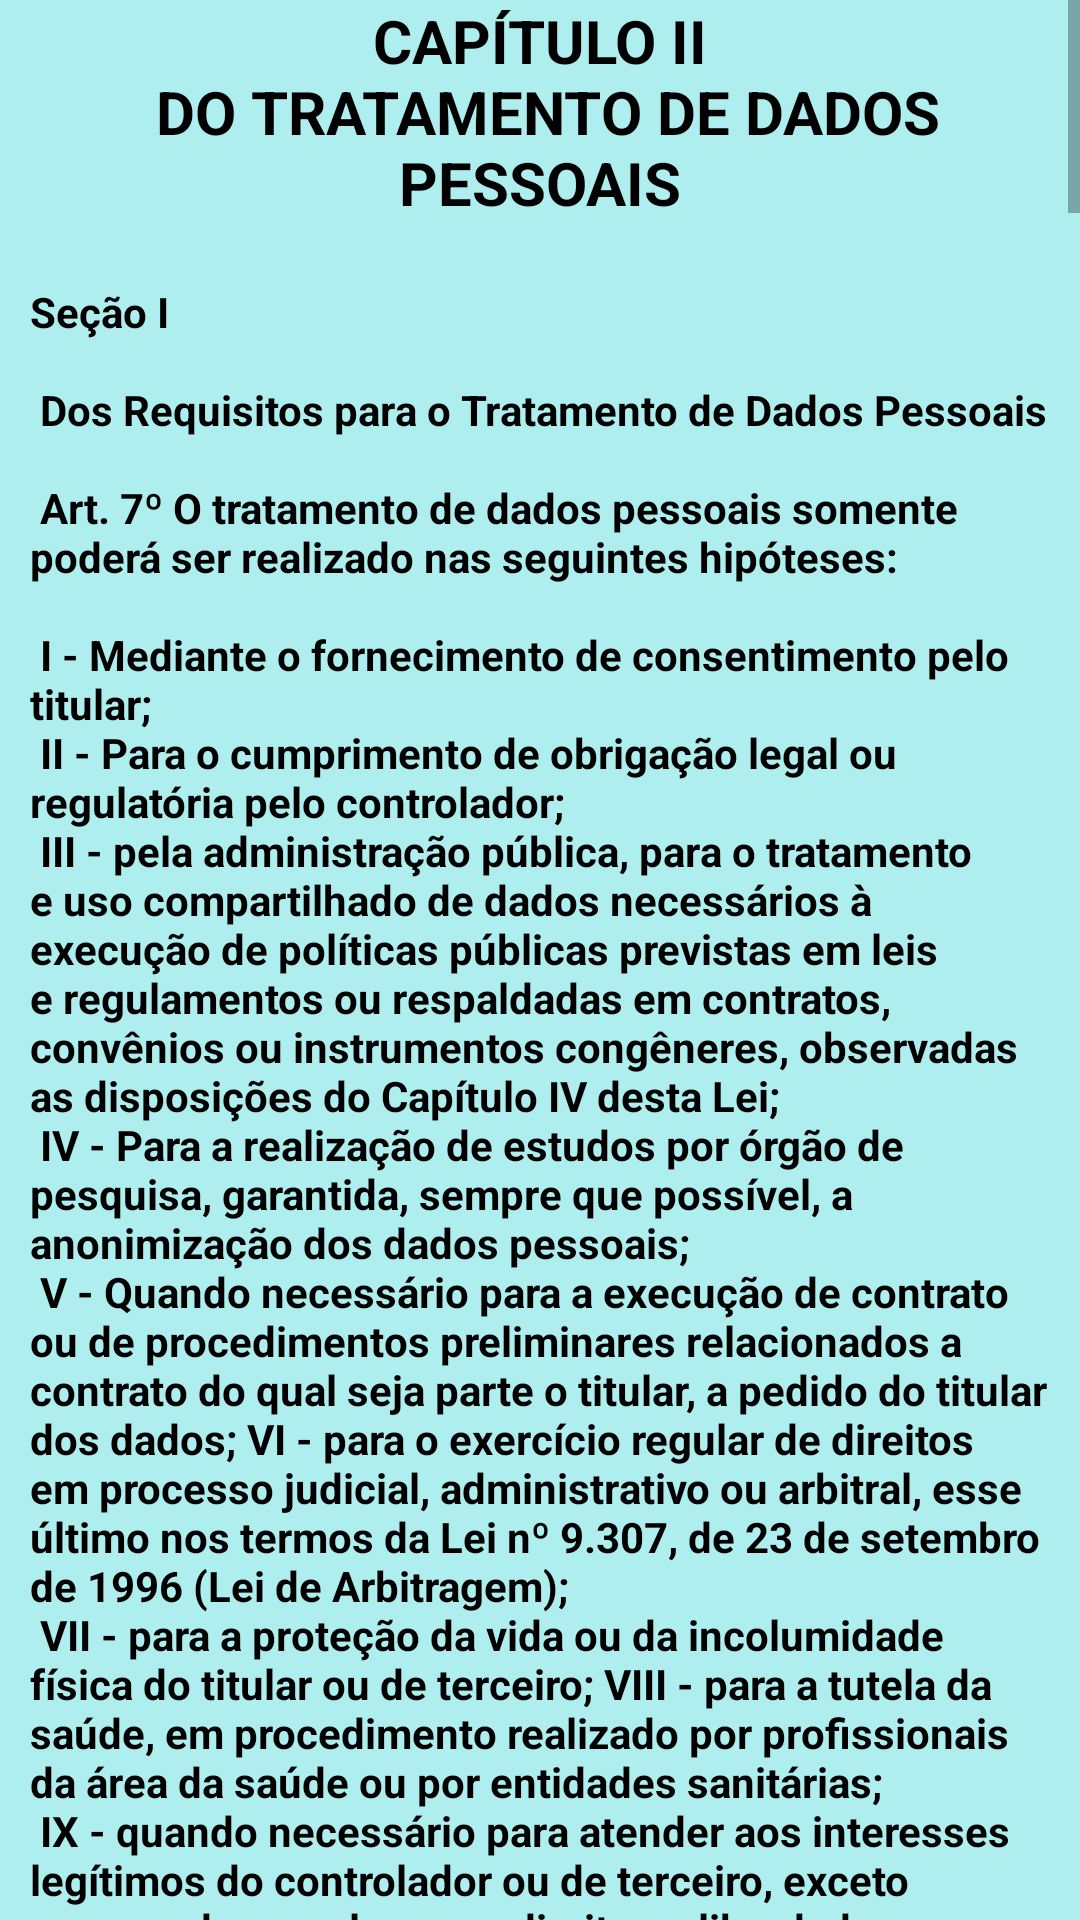

The Android layout XML behind this screen, and the referenced resources:
<!-- AndroidManifest.xml: application theme Theme.Adequacaolgpd -->
<!-- res/layout/fragment_capitulo02.xml -->
<?xml version="1.0" encoding="utf-8"?>
<FrameLayout xmlns:android="http://schemas.android.com/apk/res/android"
    xmlns:tools="http://schemas.android.com/tools"
    android:layout_width="match_parent"
    android:layout_height="match_parent"
    android:background="@color/green01"
    tools:context=".FragmentCapitulo02">

    <ScrollView
        android:layout_width="match_parent"
        android:layout_height="wrap_content">

        <LinearLayout
            android:layout_width="match_parent"
            android:layout_height="wrap_content"
            android:orientation="vertical">

            <TextView
                android:id="@+id/tltCapitulo01"
                android:layout_width="match_parent"
                android:layout_height="wrap_content"
                android:layout_marginLeft="10dp"
                android:layout_marginRight="10dp"
                android:textSize="20sp"
                android:text="@string/capitulo02"
                android:textColor="@color/black"
                android:textAlignment="center"
                android:textStyle="bold" />

            <TextView
                android:id="@+id/txtCapitulo01"
                android:layout_width="match_parent"
                android:layout_height="wrap_content"
                android:layout_marginLeft="10dp"
                android:layout_marginTop="20dp"
                android:layout_marginRight="10dp"
                android:text="@string/txtCapitulo02"
                android:textColor="@color/black"
                android:textStyle="bold"
                tools:layout_editor_absoluteX="199dp"
                tools:layout_editor_absoluteY="318dp" />

        </LinearLayout>

    </ScrollView>

</FrameLayout>
<!-- resources referenced by this layout -->
<resources>
  <color name="black">#FF000000</color>
  <color name="green01">#AFEEEE</color>
  <string name="capitulo02">CAPÍTULO II\n DO TRATAMENTO DE DADOS PESSOAIS</string>
  <color name="purple_500">#FF6200EE</color>
  <color name="purple_700">#FF3700B3</color>
  <color name="white">#FFFFFFFF</color>
  <color name="teal_200">#FF03DAC5</color>
  <color name="teal_700">#FF018786</color>
</resources>
